pico-8 play session: hold → + tap 🅾

[t = 1 s] hold → ~1s, tap 🅾 ~2×
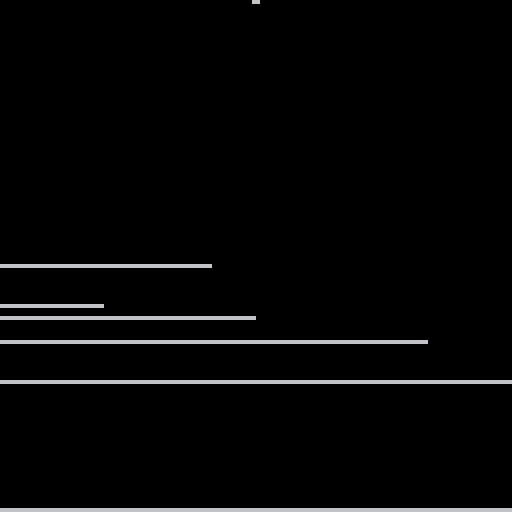
[t = 8 s] hold → ~8s, tap 🅾 ~14×
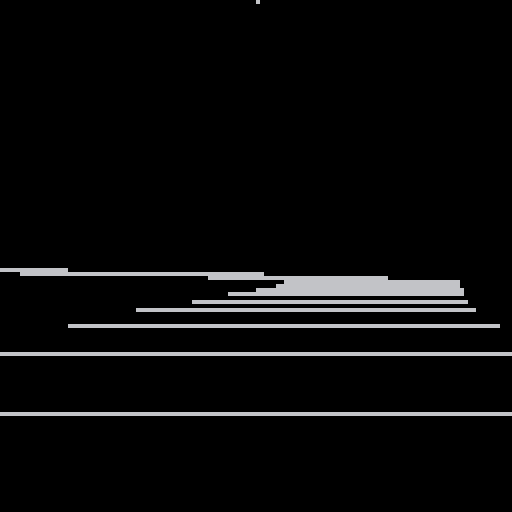

pico-8 cartridge
version 29
__lua__
--pseudo-3d racer tutorial
--tutorial by @mot

//ct: segment count
//tu: how much to turn
//tu=-1 : left turn
//tu= 0 : straight
//tu= 1 : right turn
road={
	{ct=10,tu=0},
	{ct=6,tu=-1},
	{ct=8,tu=0},
	{ct=4,tu=1.5},
	{ct=10,tu=0.2},
	{ct=4,tu=0},
	{ct=5,tu=-1}
}

camcnr,camseg=1,1

camx,camy,camz=0,0,0

function _init()
end

function _update60()
	
	camz+=0.1
	if camz>1 then
		camz-=1
		camcnr,camseg=advance(camcnr,camseg)
	end
	
end

function _draw()
	cls()

	// x=right   -x=left
	// y=down    -y=up
	// z=forward -z=backward
	
	// direction
	local camang=camz*road[camcnr].tu
	local xd,yd,zd=-camang,0,1
	
	local cx,cy,cz=skew(camx,camy,camz,xd,yd)
	
	// cursor
	local x,y,z=-cx,-cy+1,-cz+1
	
	// road position
	local cnr,seg=camcnr,camseg
	
		line(x+64,z,z+64,z)
	
	for i=1,30 do
		
		// project
		local px,py,scale=project(x,y,z)
		
		// draw road
		local width=3*scale
		line(px-width,py,px+width,py)
		
		// move forward
		x+=xd
		y+=yd
		z+=zd
		
		
		// turn
		xd+=road[cnr].tu
		
		// advance along road
		cnr,seg=advance(cnr,seg)
		
	end
	
end

function project(x,y,z)
	local scale=64/z
	return x*scale+64,y*scale+64,scale
end

function advance(cnr,seg)
		
	seg+=1
	if seg>road[cnr].ct then
		seg=1
		cnr+=1
		if cnr>#road then
			cnr=1
		end
	end
	return cnr,seg

end

function skew(x,y,z,xd,yd)

	return x+z*xd,y+z*yd,z

end

function drawtracks()
end
__gfx__
00000000000000000000000000000000000000000000000000000000000000000000000000000000000000000000000000000000000000000000000000000000
00000000000000000000000000000000000000000000000000000000000000000000000000000000000000000000000000000000000000000000000000000000
00700700000000000000000000000000000000000000000000000000000000000000000000000000000000000000000000000000000000000000000000000000
00077000000000000000000000000000000000000000000000000000000000000000000000000000000000000000000000000000000000000000000000000000
00077000000000000000000000000000000000000000000000000000000000000000000000000000000000000000000000000000000000000000000000000000
00700700000000000000000000000000000000000000000000000000000000000000000000000000000000000000000000000000000000000000000000000000
